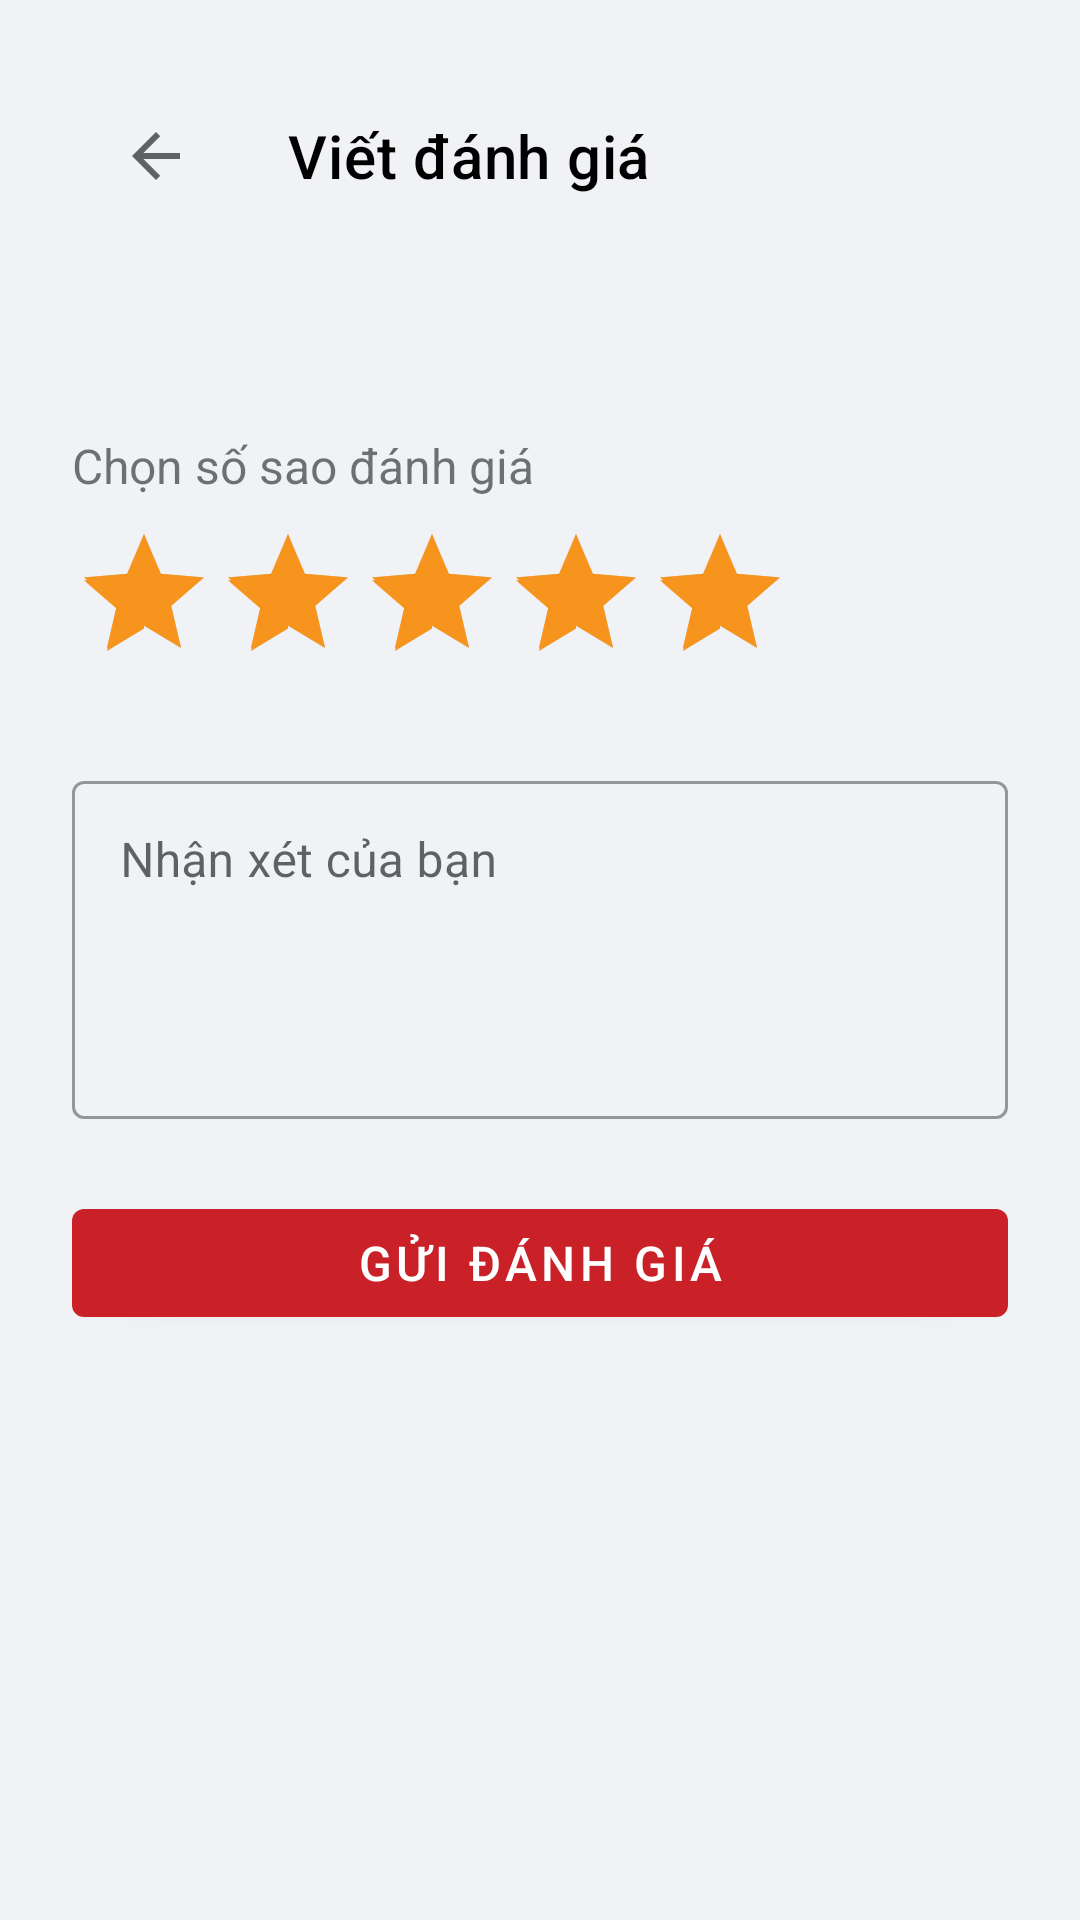

Android layout source for this screen:
<!-- AndroidManifest.xml: application theme Theme.AppNhaSachVanHoaTruyenThong -->
<!-- res/layout/activity_mh14_review.xml -->
<?xml version="1.0" encoding="utf-8"?>
<androidx.constraintlayout.widget.ConstraintLayout xmlns:android="http://schemas.android.com/apk/res/android"
    xmlns:app="http://schemas.android.com/apk/res-auto"
    android:layout_width="match_parent"
    android:layout_height="match_parent"
    android:padding="24dp">

    <com.google.android.material.appbar.MaterialToolbar
        android:id="@+id/toolbar"
        android:layout_width="0dp"
        android:layout_height="?attr/actionBarSize"
        app:title="Viết đánh giá"
        app:titleTextColor="@color/black"
        app:navigationIcon="?attr/homeAsUpIndicator"
        app:layout_constraintEnd_toEndOf="parent"
        app:layout_constraintStart_toStartOf="parent"
        app:layout_constraintTop_toTopOf="parent" />

    
    <TextView
        android:id="@+id/tvProductTitle"
        android:layout_width="0dp"
        android:layout_height="wrap_content"
        android:layout_marginTop="16dp"
        android:textSize="18sp"
        android:textStyle="bold"
        app:layout_constraintEnd_toEndOf="parent"
        app:layout_constraintStart_toStartOf="parent"
        app:layout_constraintTop_toBottomOf="@+id/toolbar" />

    <TextView
        android:layout_width="wrap_content"
        android:layout_height="wrap_content"
        android:id="@+id/tvRatingLabel"
        android:layout_marginTop="24dp"
        android:text="Chọn số sao đánh giá"
        android:textSize="16sp"
        app:layout_constraintStart_toStartOf="parent"
        app:layout_constraintTop_toBottomOf="@+id/tvProductTitle" />

    <RatingBar
        android:id="@+id/ratingBar"
        android:layout_width="wrap_content"
        android:layout_height="wrap_content"
        android:layout_marginTop="8dp"
        android:numStars="5"
        android:stepSize="1"
        android:rating="5"
        app:layout_constraintStart_toStartOf="parent"
        app:layout_constraintTop_toBottomOf="@+id/tvRatingLabel" />

    <com.google.android.material.textfield.TextInputLayout
        android:id="@+id/tilComment"
        style="@style/Widget.MaterialComponents.TextInputLayout.OutlinedBox"
        android:layout_width="0dp"
        android:layout_height="wrap_content"
        android:layout_marginTop="24dp"
        android:hint="Nhận xét của bạn"
        app:layout_constraintEnd_toEndOf="parent"
        app:layout_constraintStart_toStartOf="parent"
        app:layout_constraintTop_toBottomOf="@+id/ratingBar">
        <com.google.android.material.textfield.TextInputEditText
            android:id="@+id/etComment"
            android:layout_width="match_parent"
            android:layout_height="wrap_content"
            android:inputType="textMultiLine"
            android:minLines="4"
            android:gravity="top" />
    </com.google.android.material.textfield.TextInputLayout>

    <com.google.android.material.button.MaterialButton
        android:id="@+id/btnSubmitReview"
        android:layout_width="0dp"
        android:layout_height="wrap_content"
        android:layout_marginTop="24dp"
        android:text="Gửi đánh giá"
        android:textSize="16sp"
        app:layout_constraintEnd_toEndOf="parent"
        app:layout_constraintStart_toStartOf="parent"
        app:layout_constraintTop_toBottomOf="@+id/tilComment" />

    <ProgressBar
        android:id="@+id/progressBar"
        android:layout_width="wrap_content"
        android:layout_height="wrap_content"
        android:visibility="gone"
        app:layout_constraintBottom_toBottomOf="parent"
        app:layout_constraintEnd_toEndOf="parent"
        app:layout_constraintStart_toStartOf="parent"
        app:layout_constraintTop_toTopOf="parent" />

</androidx.constraintlayout.widget.ConstraintLayout>
<!-- resources referenced by this layout -->
<resources>
  <color name="black">#000000</color>
  <style name="Theme.AppNhaSachVanHoaTruyenThong" parent="Theme.MaterialComponents.DayNight.NoActionBar">
          
          <item name="colorPrimary">@color/primary_red</item>
          <item name="colorPrimaryVariant">@color/primary_red_dark</item>
          <item name="colorOnPrimary">@color/white</item>
  
          
          <item name="colorSecondary">@color/accent_orange</item>
          <item name="colorSecondaryVariant">@color/accent_orange</item>
          <item name="colorOnSecondary">@color/white</item>
  
          
          <item name="android:windowBackground">@color/bg_screen</item>
  
          
          <item name="android:statusBarColor">@color/primary_red_dark</item>
          <item name="android:windowLightStatusBar">false</item>
  
          
          <item name="colorControlHighlight">#20C92127</item>
      </style>
  <color name="primary_red">#C92127</color>
  <color name="primary_red_dark">#A81A1F</color>
  <color name="white">#FFFFFF</color>
  <color name="accent_orange">#F7941E</color>
  <color name="bg_screen">#F0F2F5</color>
</resources>
